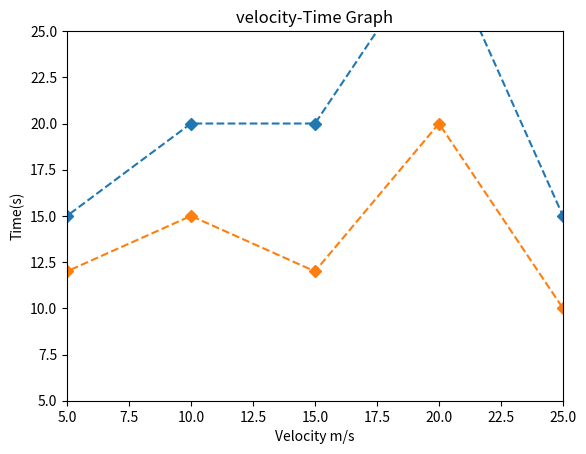

Reproduce this figure in Python.
import matplotlib.pyplot as plt
x=[0,5,10,15,20,25,30]
y1=[10,15,20,20,30,15,0]
y2=[0,12,15,12,20,10,0]

plt.plot(x,y1,linestyle='dashed',marker='D')
plt.plot(x,y2,linestyle='dashed',marker='D')

plt.title('velocity-Time Graph')

plt.xlabel('Velocity m/s')
plt.ylabel('Time(s)')

plt.xlim(5,25)
plt.ylim(5,25)

plt.show()